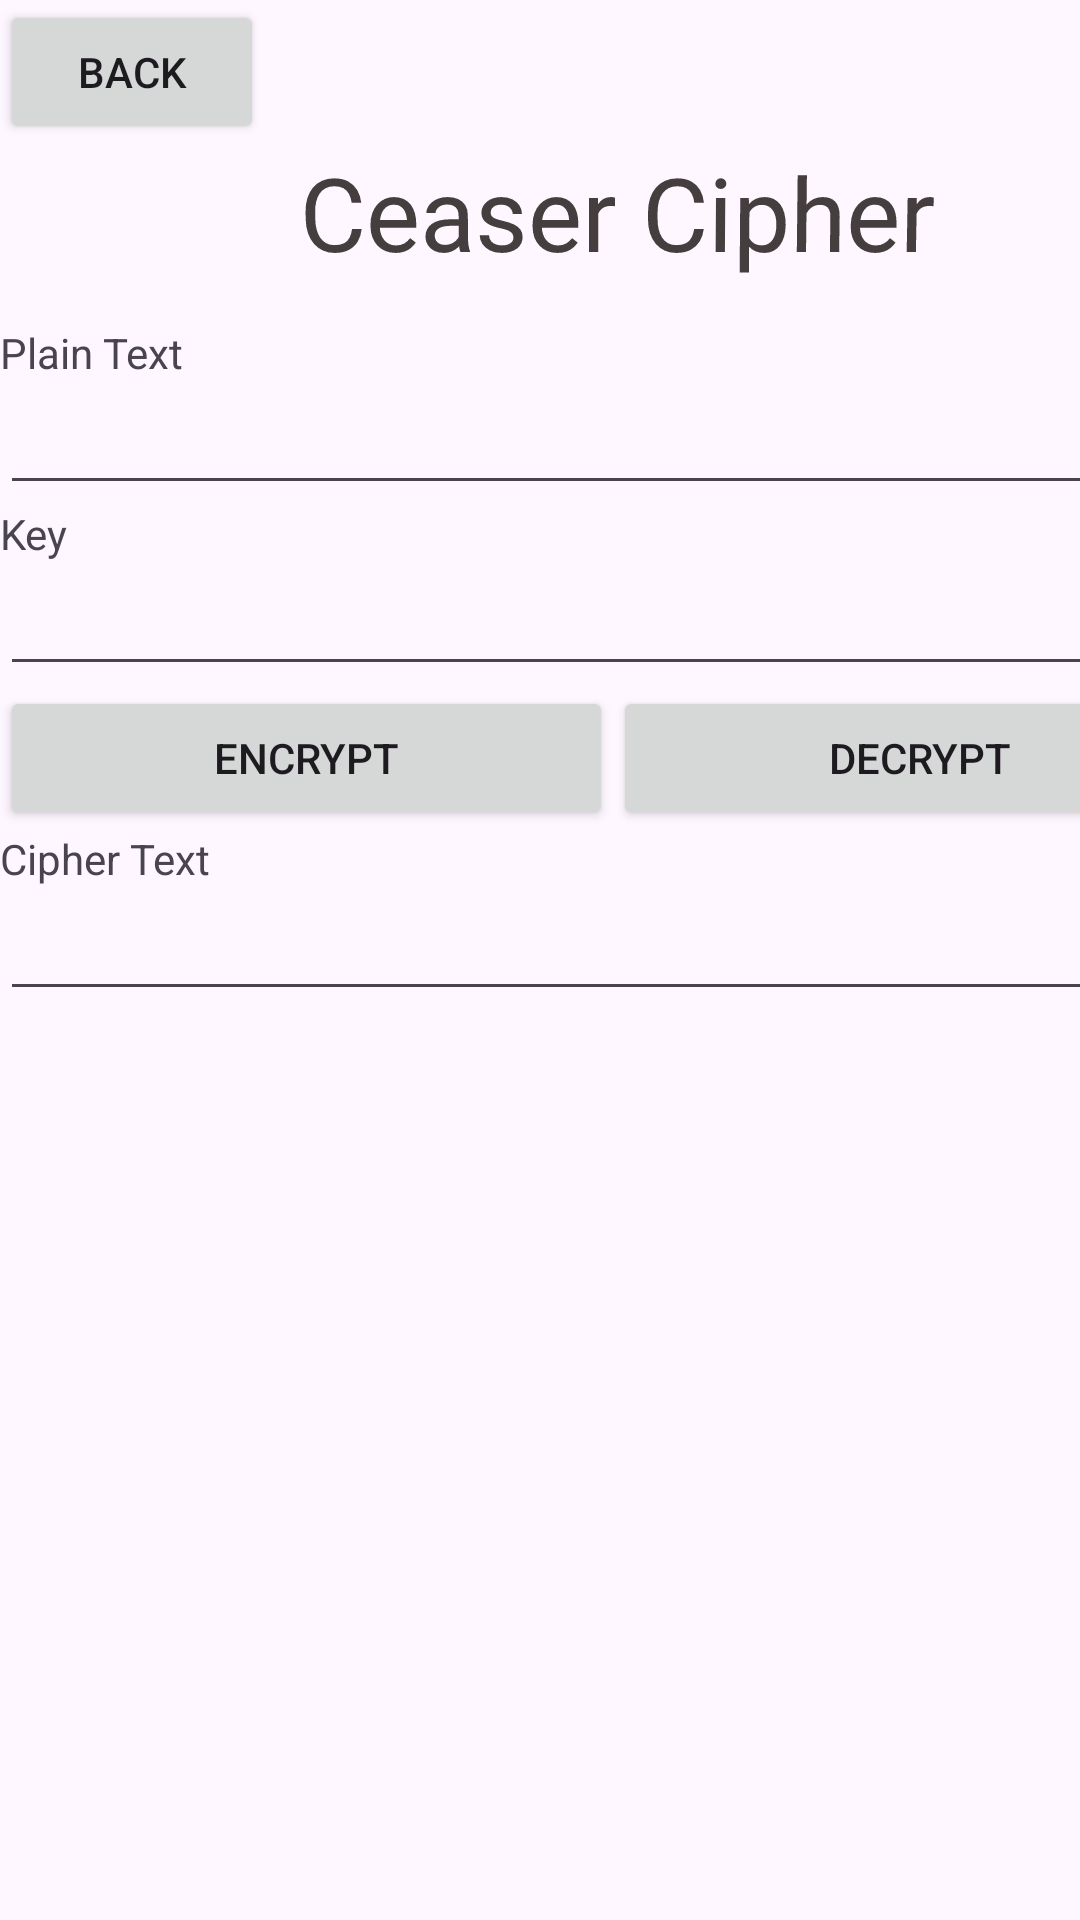

Here is an Android app screen rendered from its layout file. Give the layout XML and the strings, colors and styles it references.
<!-- AndroidManifest.xml: application theme Theme.EncryptionTechnique -->
<!-- res/layout/activity_ceaserpage.xml -->
<?xml version="1.0" encoding="utf-8"?>
<androidx.constraintlayout.widget.ConstraintLayout xmlns:android="http://schemas.android.com/apk/res/android"
    xmlns:app="http://schemas.android.com/apk/res-auto"
    xmlns:tools="http://schemas.android.com/tools"
    android:layout_width="match_parent"
    android:layout_height="match_parent"
    tools:context=".ceaserpage">

    <LinearLayout
        android:layout_width="409dp"
        android:layout_height="729dp"
        android:orientation="vertical"
        tools:layout_editor_absoluteX="1dp"
        tools:layout_editor_absoluteY="1dp">

        <Button
            android:id="@+id/btn_back"
            android:layout_width="wrap_content"
            android:layout_height="wrap_content"
            android:onClick="back"
            android:text="Back" />

        <TextView
            android:id="@+id/textView"
            android:layout_width="match_parent"
            android:layout_height="60dp"
            android:rotationX="-2"
            android:text="            Ceaser Cipher"
            android:textAppearance="@style/TextAppearance.AppCompat.Display1"
            android:textColor="#453E3E" />

        <TextView
            android:id="@+id/textView5"
            android:layout_width="match_parent"
            android:layout_height="wrap_content"
            android:text="Plain Text" />

        <EditText
            android:id="@+id/txt_plain"
            android:layout_width="match_parent"
            android:layout_height="wrap_content"
            android:ems="10"
            android:inputType="text" />

        <TextView
            android:id="@+id/textView7"
            android:layout_width="match_parent"
            android:layout_height="wrap_content"
            android:text="Key" />

        <EditText
            android:id="@+id/txt_key"
            android:layout_width="match_parent"
            android:layout_height="wrap_content"
            android:ems="10"
            android:inputType="text" />

        <LinearLayout
            android:layout_width="match_parent"
            android:layout_height="wrap_content"
            android:orientation="horizontal">

            <Button
                android:id="@+id/btn_encrypt"
                android:layout_width="wrap_content"
                android:layout_height="wrap_content"
                android:layout_weight="1"
                android:onClick="encrypt"
                android:text="Encrypt" />

            <Button
                android:id="@+id/btn_decrypt"
                android:layout_width="wrap_content"
                android:layout_height="wrap_content"
                android:layout_weight="1"
                android:onClick="decrypt"
                android:text="Decrypt" />
        </LinearLayout>

        <LinearLayout
            android:layout_width="match_parent"
            android:layout_height="match_parent"
            android:orientation="vertical">

            <TextView
                android:id="@+id/textView8"
                android:layout_width="match_parent"
                android:layout_height="wrap_content"
                android:text="Cipher Text" />

            <EditText
                android:id="@+id/txt_cipher"
                android:layout_width="match_parent"
                android:layout_height="wrap_content"
                android:ems="10"
                android:inputType="text" />

        </LinearLayout>

    </LinearLayout>
</androidx.constraintlayout.widget.ConstraintLayout>
<!-- resources referenced by this layout -->
<resources>
  <style name="Theme.EncryptionTechnique" parent="Base.Theme.EncryptionTechnique" />
  <style name="Base.Theme.EncryptionTechnique" parent="Theme.Material3.DayNight.NoActionBar">
          
          
      </style>
</resources>
